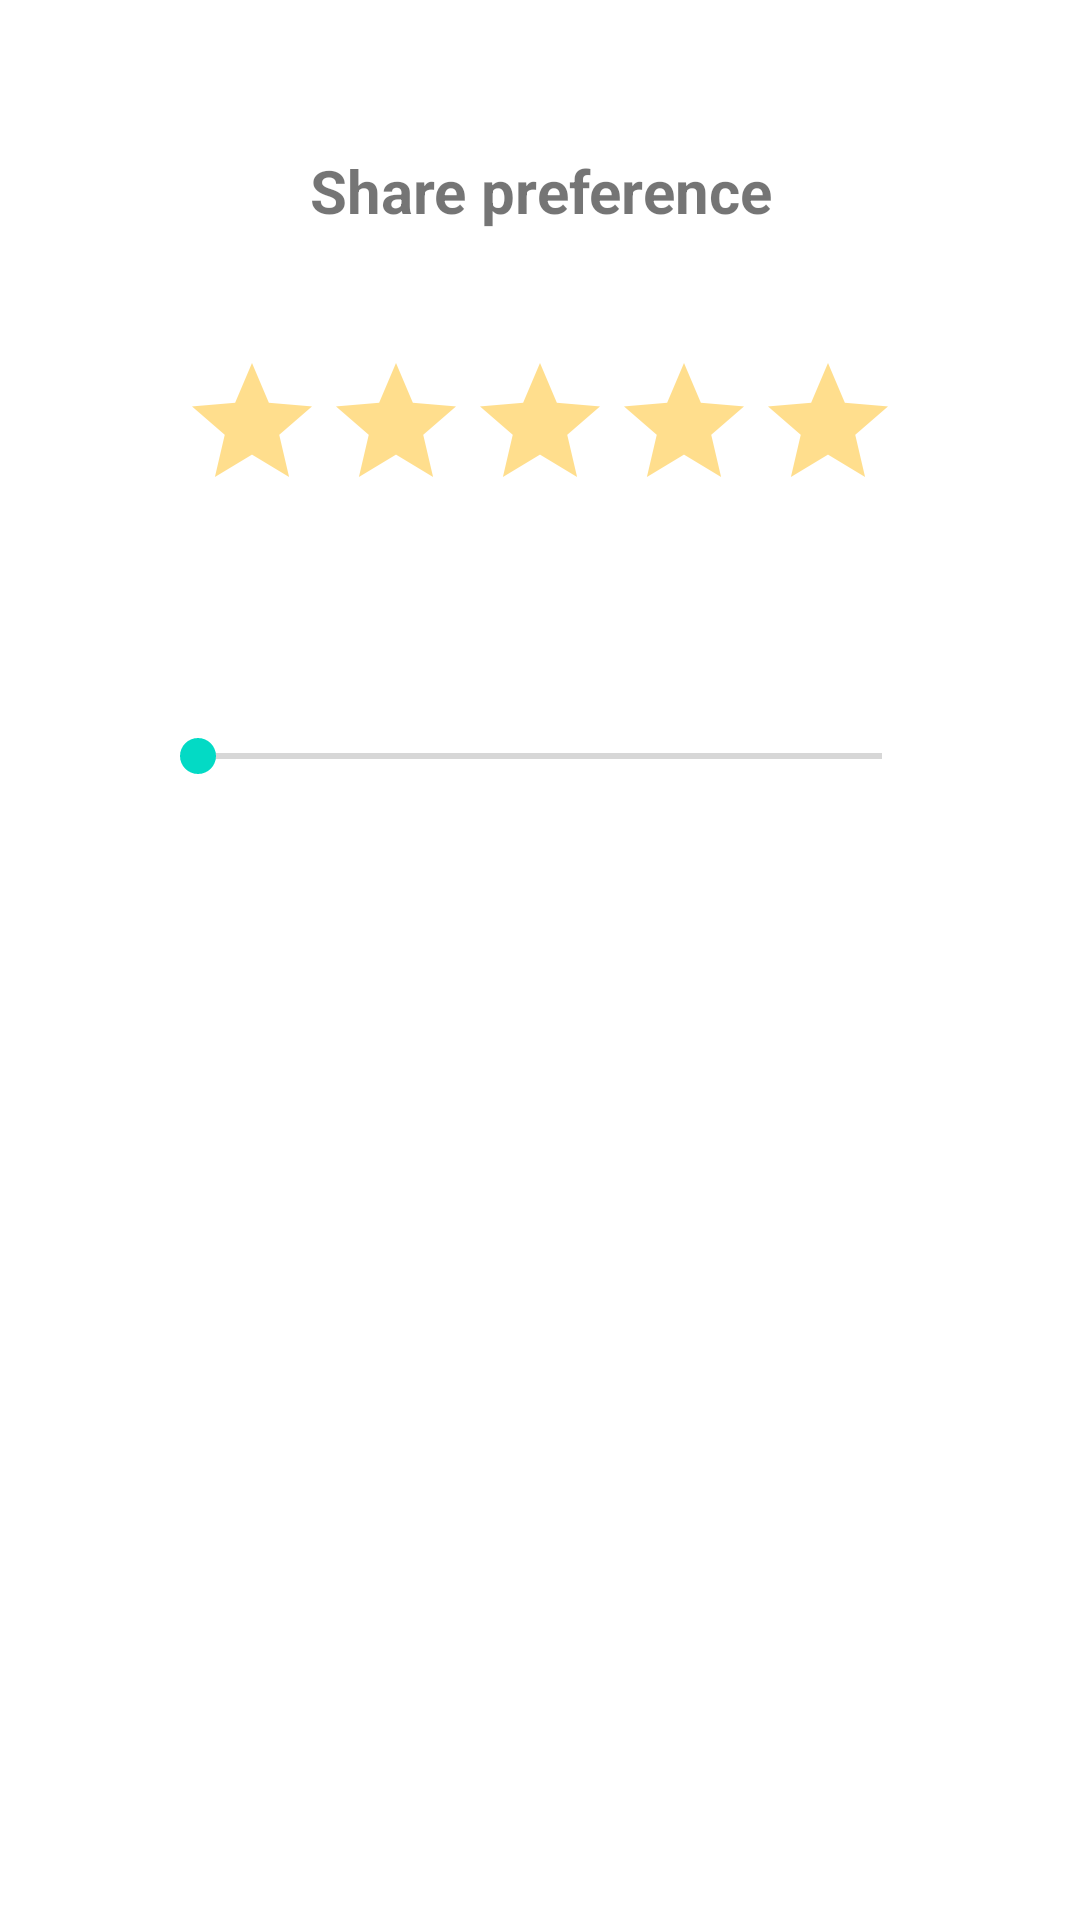

Android layout source for this screen:
<!-- AndroidManifest.xml: application theme Theme.NNGTrainingSession -->
<!-- res/layout/activity_display.xml -->
<?xml version="1.0" encoding="utf-8"?>
<LinearLayout
    xmlns:android="http://schemas.android.com/apk/res/android"
    xmlns:app="http://schemas.android.com/apk/res-auto"
    xmlns:tools="http://schemas.android.com/tools"
    android:layout_width="match_parent"
    android:layout_height="match_parent"
    android:orientation="vertical"
    tools:context=".DisplayActivity">

    <TextView
        android:textStyle="bold"
        android:textSize="20sp"
        android:layout_marginTop="50dp"
        android:textAlignment="center"
        android:text="Share preference"
        android:layout_width="match_parent"
        android:layout_height="wrap_content" />

    <RatingBar
        android:id="@+id/rb"
        android:layout_marginTop="40dp"
        android:layout_gravity="center"
        android:numStars="5"
        android:stepSize="1"
        android:progressBackgroundTint="#FFDE8D"
        android:progressTint="#303F9F"
        android:layout_width="wrap_content"
        android:layout_height="wrap_content" />

    <TextView
        android:id="@+id/txtRating"
        android:textAlignment="center"
        android:text=""
        android:layout_width="match_parent"
        android:layout_height="wrap_content" />

    <SeekBar
        android:layout_marginRight="50dp"
        android:layout_marginLeft="50dp"
        android:layout_marginTop="50dp"
        android:layout_width="match_parent"
        android:layout_height="wrap_content" />

</LinearLayout>
<!-- resources referenced by this layout -->
<resources>
  <style name="Theme.NNGTrainingSession" parent="Theme.MaterialComponents.DayNight.DarkActionBar">
          
          <item name="colorPrimary">@color/purple_500</item>
          <item name="colorPrimaryVariant">@color/purple_700</item>
          <item name="colorOnPrimary">@color/white</item>
          
          <item name="colorSecondary">@color/teal_200</item>
          <item name="colorSecondaryVariant">@color/teal_700</item>
          <item name="colorOnSecondary">@color/black</item>
          
          <item name="android:statusBarColor" tools:targetApi="l">?attr/colorPrimaryVariant</item>
          
  
      </style>
  <!-- not gathered from this repository: default colours our renderer supplied (Android Studio template values) -->
  <color name="purple_500">#FF6200EE</color>
  <color name="purple_700">#FF3700B3</color>
  <color name="teal_200">#FF03DAC5</color>
  <color name="teal_700">#FF018786</color>
  <color name="black">#FF000000</color>
  <color name="white">#FFFFFFFF</color>
</resources>
